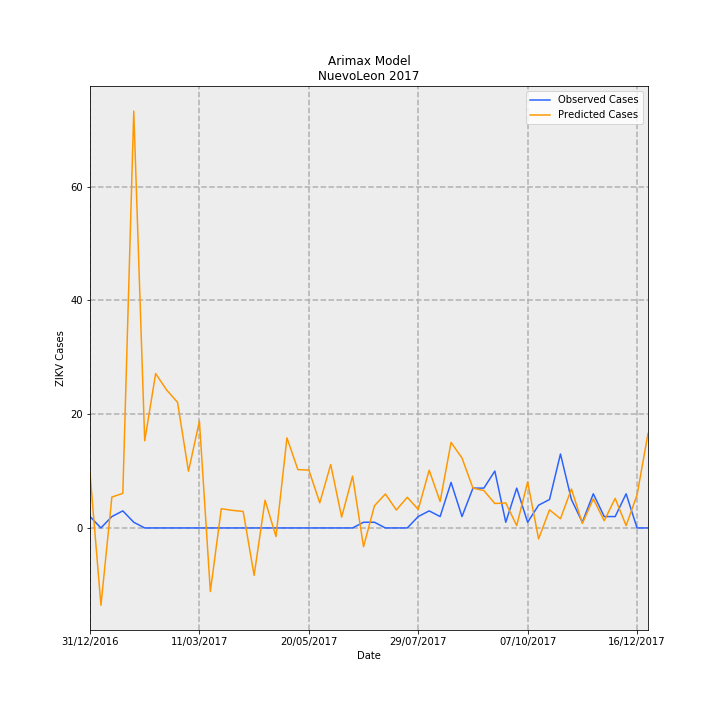

Source data for this figure (header and first rows):
Date, predictions_incidence, observed_incidence, Predicted Cases, Observed Cases, error
31/12/2016, 0.1878, 0.03907, 9.613, 2.0, -7.613
07/01/2017, -0.2655, 0.0, -13.59, 0.0, 13.59
14/01/2017, 0.1061, 0.03907, 5.431, 2.0, -3.431
21/01/2017, 0.1186, 0.0586, 6.074, 3.0, -3.074
28/01/2017, 1.431, 0.01953, 73.26, 1.0, -72.26
04/02/2017, 0.2992, 0.0, 15.32, 0.0, -15.32
11/02/2017, 0.5299, 0.0, 27.13, 0.0, -27.13
18/02/2017, 0.4739, 0.0, 24.26, 0.0, -24.26
25/02/2017, 0.4312, 0.0, 22.08, 0.0, -22.08
04/03/2017, 0.1947, 0.0, 9.967, 0.0, -9.967
11/03/2017, 0.3664, 0.0, 18.76, 0.0, -18.76
18/03/2017, -0.2183, 0.0, -11.17, 0.0, 11.17
25/03/2017, 0.06593, 0.0, 3.375, 0.0, -3.375
01/04/2017, 0.06057, 0.0, 3.101, 0.0, -3.101
08/04/2017, 0.05656, 0.0, 2.896, 0.0, -2.896
15/04/2017, -0.1627, 0.0, -8.33, 0.0, 8.33
22/04/2017, 0.09527, 0.0, 4.877, 0.0, -4.877
29/04/2017, -0.02948, 0.0, -1.509, 0.0, 1.509
06/05/2017, 0.3093, 0.0, 15.84, 0.0, -15.84
13/05/2017, 0.2003, 0.0, 10.25, 0.0, -10.25
20/05/2017, 0.1986, 0.0, 10.17, 0.0, -10.17
27/05/2017, 0.08612, 0.0, 4.409, 0.0, -4.409
03/06/2017, 0.2178, 0.0, 11.15, 0.0, -11.15
10/06/2017, 0.03721, 0.0, 1.905, 0.0, -1.905
17/06/2017, 0.1781, 0.0, 9.117, 0.0, -9.117
24/06/2017, -0.06433, 0.01953, -3.293, 1.0, 4.293
01/07/2017, 0.07623, 0.01953, 3.903, 1.0, -2.903
08/07/2017, 0.1166, 0.0, 5.968, 0.0, -5.968
15/07/2017, 0.06161, 0.0, 3.154, 0.0, -3.154
22/07/2017, 0.1052, 0.0, 5.387, 0.0, -5.387
29/07/2017, 0.06347, 0.03907, 3.249, 2.0, -1.249
05/08/2017, 0.1983, 0.0586, 10.15, 3.0, -7.153
12/08/2017, 0.09088, 0.03907, 4.652, 2.0, -2.652
19/08/2017, 0.2937, 0.1563, 15.04, 8.0, -7.038
26/08/2017, 0.24, 0.03907, 12.29, 2.0, -10.29
02/09/2017, 0.1367, 0.1367, 7.001, 7, -0.0006663
09/09/2017, 0.1283, 0.1367, 6.571, 7, 0.4294
16/09/2017, 0.0839, 0.1953, 4.295, 10.0, 5.705
23/09/2017, 0.08595, 0.01953, 4.4, 1.0, -3.4
30/09/2017, 0.008178, 0.1367, 0.4187, 7, 6.581
07/10/2017, 0.158, 0.01953, 8.091, 1.0, -7.091
14/10/2017, -0.03769, 0.07813, -1.929, 4.0, 5.929
21/10/2017, 0.06223, 0.09767, 3.186, 5.0, 1.814
28/10/2017, 0.03164, 0.2539, 1.62, 13.0, 11.38
04/11/2017, 0.1338, 0.09767, 6.851, 5.0, -1.851
11/11/2017, 0.01556, 0.01953, 0.7968, 1.0, 0.2032
18/11/2017, 0.09977, 0.1172, 5.108, 6.0, 0.8923
25/11/2017, 0.02478, 0.03907, 1.268, 2.0, 0.7315
02/12/2017, 0.1015, 0.03907, 5.196, 2.0, -3.196
09/12/2017, 0.008129, 0.1172, 0.4162, 6.0, 5.584
16/12/2017, 0.1134, 0.0, 5.804, 0.0, -5.804
23/12/2017, 0.3242, 0.0, 16.6, 0.0, -16.6
